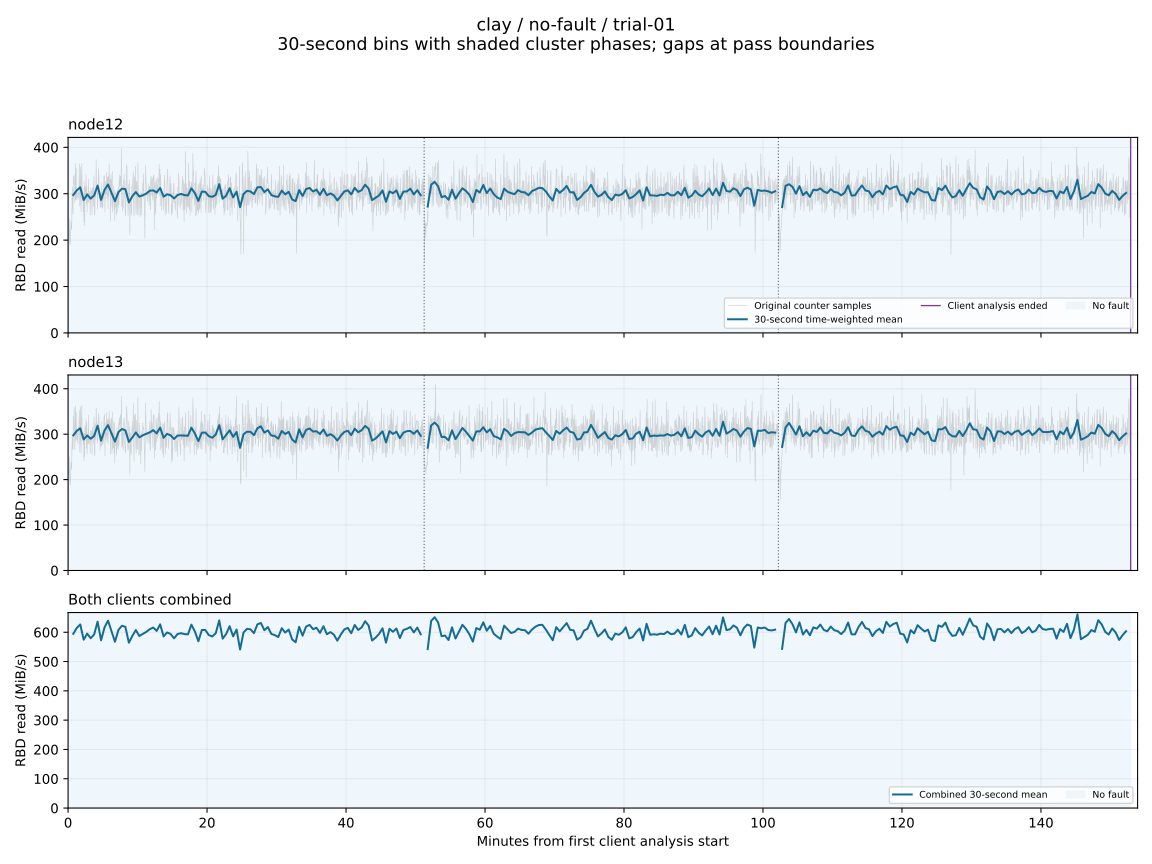

The data file committed next to this chart (first rows):
client, start_epoch, end_epoch, read_mib_s, eligible
node12, 1792344669, 1792344699, nan, False
node12, 1792344699, 1792344729, 297.2, True
node12, 1792344729, 1792344759, 307.1, True
node12, 1792344759, 1792344789, 313.9, True
node12, 1792344789, 1792344819, 286.3, True
node12, 1792344819, 1792344849, 298.4, True
node12, 1792344849, 1792344879, 289.7, True
node12, 1792344879, 1792344909, 296.3, True
node12, 1792344909, 1792344939, 317.5, True
node12, 1792344939, 1792344969, 286.8, True
node12, 1792344969, 1792344999, 308.4, True
node12, 1792344999, 1792345029, 319.8, True
node12, 1792345029, 1792345059, 302, True
node12, 1792345059, 1792345089, 284, True
node12, 1792345089, 1792345119, 303.3, True
node12, 1792345119, 1792345149, 310.9, True
node12, 1792345149, 1792345179, 310.1, True
node12, 1792345179, 1792345209, 281.4, True
node12, 1792345209, 1792345239, 294.7, True
node12, 1792345239, 1792345269, 303.5, True
node12, 1792345269, 1792345299, 294.2, True
node12, 1792345299, 1792345329, 296.5, True
node12, 1792345329, 1792345359, 300.3, True
node12, 1792345359, 1792345389, 306.5, True
node12, 1792345389, 1792345419, 307.2, True
node12, 1792345419, 1792345449, 302.8, True
node12, 1792345449, 1792345479, 312.5, True
node12, 1792345479, 1792345509, 293.8, True
node12, 1792345509, 1792345539, 298.7, True
node12, 1792345539, 1792345569, 296.8, True
node12, 1792345569, 1792345599, 289.8, True
node12, 1792345599, 1792345629, 297, True
node12, 1792345629, 1792345659, 299.6, True
node12, 1792345659, 1792345689, 297, True
node12, 1792345689, 1792345719, 296.3, True
node12, 1792345719, 1792345749, 311.6, True
node12, 1792345749, 1792345779, 301.2, True
node12, 1792345779, 1792345809, 284.4, True
node12, 1792345809, 1792345839, 304.5, True
node12, 1792345839, 1792345869, 304, True
node12, 1792345869, 1792345899, 294.8, True
node12, 1792345899, 1792345929, 293.4, True
node12, 1792345929, 1792345959, 297.4, True
node12, 1792345959, 1792345989, 320.6, True
node12, 1792345989, 1792346019, 289.4, True
node12, 1792346019, 1792346049, 295.8, True
node12, 1792346049, 1792346079, 311.9, True
node12, 1792346079, 1792346109, 292.1, True
node12, 1792346109, 1792346139, 304.4, True
node12, 1792346139, 1792346169, 271.2, True
node12, 1792346169, 1792346199, 299.2, True
node12, 1792346199, 1792346229, 306.3, True
node12, 1792346229, 1792346259, 304.9, True
node12, 1792346259, 1792346289, 299.2, True
node12, 1792346289, 1792346319, 313.9, True
node12, 1792346319, 1792346349, 314.3, True
node12, 1792346349, 1792346379, 303.6, True
node12, 1792346379, 1792346409, 309.6, True
node12, 1792346409, 1792346439, 297.1, True
node12, 1792346439, 1792346469, 294.3, True
... 550 more rows
